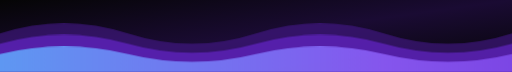
t = 0.00 s
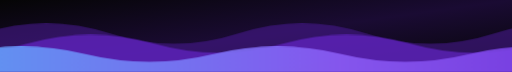
t = 1.67 s
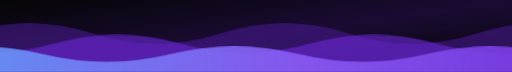
t = 3.33 s
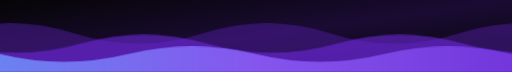
t = 5.00 s
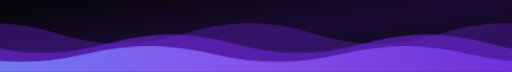
t = 6.67 s
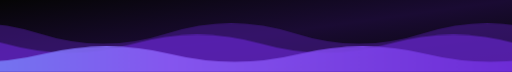
t = 8.33 s

The animated SVG that drew these frames (rendered in a browser with its animation timeline set to each time). Animation: 1 CSS @keyframes rule; frames cover the first 8.33 s, repeats indefinitely.

<svg xmlns="http://www.w3.org/2000/svg" width="1000" height="140" viewBox="0 0 1000 140" preserveAspectRatio="none">
  <defs>
    <linearGradient id="bgw" x1="0" y1="0" x2="1" y2="1">
      <stop offset="0" stop-color="#050505"/>
      <stop offset="0.5" stop-color="#1a0b33"/>
      <stop offset="1" stop-color="#050505"/>
    </linearGradient>
    <linearGradient id="a" x1="0" y1="0" x2="1" y2="0">
      <stop offset="0" stop-color="#60a5fa"/>
      <stop offset="0.5" stop-color="#8b5cf6"/>
      <stop offset="1" stop-color="#6d28d9"/>
    </linearGradient>
    <style>
      .w1 { animation: m 10s linear infinite; }
      .w2 { animation: m 16s linear infinite reverse; }
      .w3 { animation: m 24s linear infinite; }
      @keyframes m { from { transform: translateX(0); } to { transform: translateX(-500px); } }
    </style>
  </defs>
  <rect width="1000" height="140" fill="url(#bgw)"/>
  <g class="w3" opacity="0.55"><path fill="#4c1d95" d="M0 65 Q125 25 250 65 T500 65 T750 65 T1000 65 T1250 65 T1500 65 V140 H0 Z"/></g>
  <g class="w2" opacity="0.6"><path fill="#6d28d9" d="M0 85 Q125 50 250 85 T500 85 T750 85 T1000 85 T1250 85 T1500 85 V140 H0 Z"/></g>
  <g class="w1" opacity="0.9"><path fill="url(#a)" d="M0 105 Q125 75 250 105 T500 105 T750 105 T1000 105 T1250 105 T1500 105 V140 H0 Z"/></g>
</svg>
